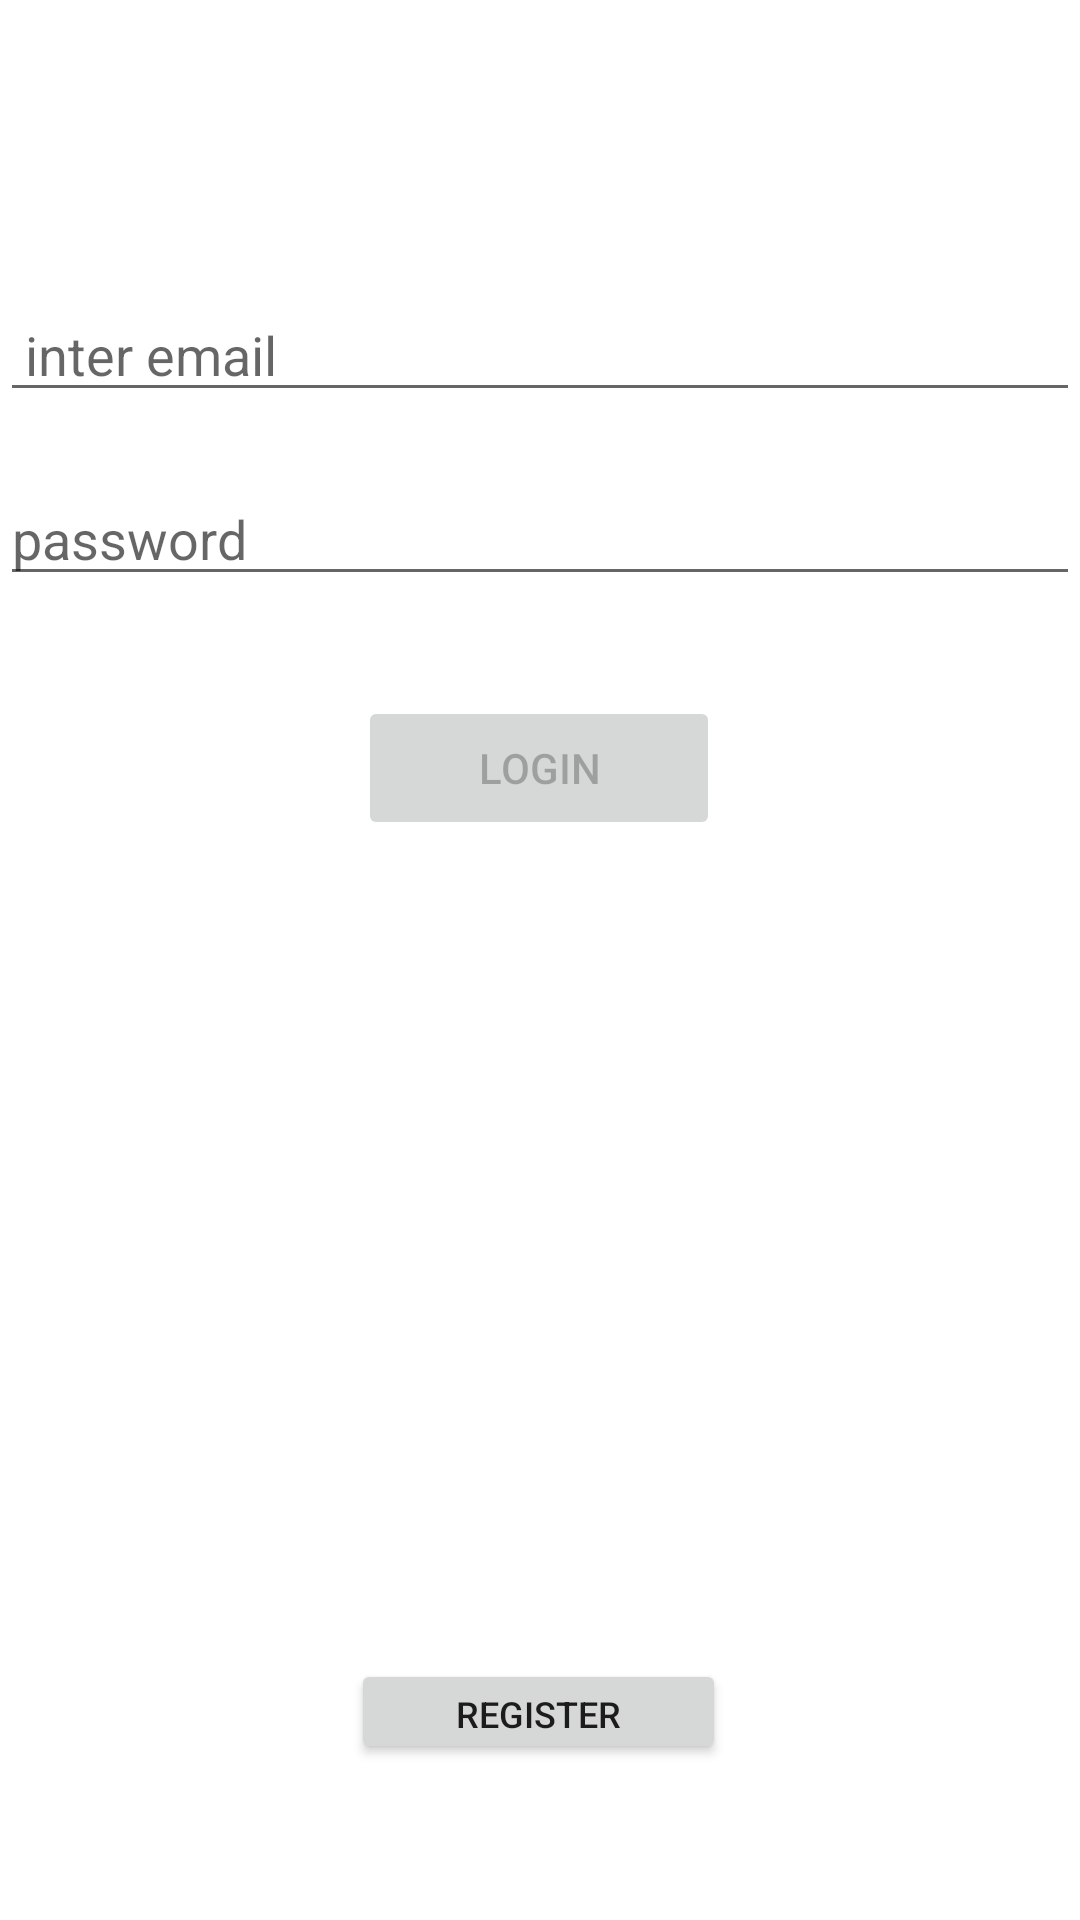

Layout XML and referenced resources for this Android screen:
<!-- AndroidManifest.xml: application theme Theme.Login12 -->
<!-- res/layout/activity_main.xml -->
<?xml version="1.0" encoding="utf-8"?>
<androidx.constraintlayout.widget.ConstraintLayout xmlns:android="http://schemas.android.com/apk/res/android"
    xmlns:app="http://schemas.android.com/apk/res-auto"
    xmlns:tools="http://schemas.android.com/tools"
    android:layout_width="match_parent"
    android:layout_height="match_parent"
    tools:context=".MainActivity">

    <EditText
        android:id="@+id/etname"
        android:layout_width="0dp"
        android:layout_height="wrap_content"
        android:layout_marginTop="96dp"
        android:hint=" inter email"
        android:inputType="textEmailAddress"
        android:selectAllOnFocus="true"
        app:layout_constraintEnd_toEndOf="parent"
        app:layout_constraintStart_toStartOf="parent"
        app:layout_constraintTop_toTopOf="parent" />

    <EditText
        android:id="@+id/etpassword"
        android:layout_width="0dp"
        android:layout_height="wrap_content"
        android:layout_marginTop="20dp"
        android:hint="password"
        android:imeOptions="actionDone"
        android:inputType="textPassword"
        android:selectAllOnFocus="true"
        app:layout_constraintEnd_toEndOf="parent"
        app:layout_constraintStart_toStartOf="parent"
        app:layout_constraintTop_toBottomOf="@+id/etname" />

    <Button
        android:id="@+id/btnlogin"
        android:layout_width="wrap_content"
        android:layout_height="wrap_content"
        android:layout_gravity="start"
        android:layout_marginTop="16dp"
        android:layout_marginBottom="64dp"
        android:enabled="false"
        android:paddingLeft="40dp"
        android:paddingRight="40dp"
        android:text="LogIn"
        app:layout_constraintBottom_toBottomOf="parent"
        app:layout_constraintEnd_toEndOf="parent"
        app:layout_constraintHorizontal_bias="0.498"
        app:layout_constraintStart_toStartOf="parent"
        app:layout_constraintTop_toBottomOf="@+id/etpassword"
        app:layout_constraintVertical_bias="0.055"
        tools:ignore="UsingOnClickInXml" />

    <Button
        android:id="@+id/btnregester"
        android:layout_width="125dp"
        android:layout_height="35dp"
        android:layout_marginBottom="52dp"
        android:text=" register "
        android:textSize="12sp"
        app:layout_constraintBottom_toBottomOf="parent"
        app:layout_constraintEnd_toEndOf="parent"
        app:layout_constraintHorizontal_bias="0.498"
        app:layout_constraintStart_toStartOf="parent" />

</androidx.constraintlayout.widget.ConstraintLayout>
<!-- resources referenced by this layout -->
<resources>
  <style name="Theme.Login12" parent="Theme.MaterialComponents.DayNight.DarkActionBar">
          
          <item name="colorPrimary">@color/purple_500</item>
          <item name="colorPrimaryVariant">@color/purple_700</item>
          <item name="colorOnPrimary">@color/white</item>
          
          <item name="colorSecondary">@color/teal_200</item>
          <item name="colorSecondaryVariant">@color/teal_700</item>
          <item name="colorOnSecondary">@color/black</item>
          
          <item name="android:statusBarColor" tools:targetApi="l">?attr/colorPrimaryVariant</item>
          
      </style>
  <!-- not gathered from this repository: default colours our renderer supplied (Android Studio template values) -->
  <color name="purple_500">#FF6200EE</color>
  <color name="purple_700">#FF3700B3</color>
  <color name="teal_200">#FF03DAC5</color>
  <color name="teal_700">#FF018786</color>
  <color name="black">#FF000000</color>
  <color name="white">#FFFFFFFF</color>
</resources>
